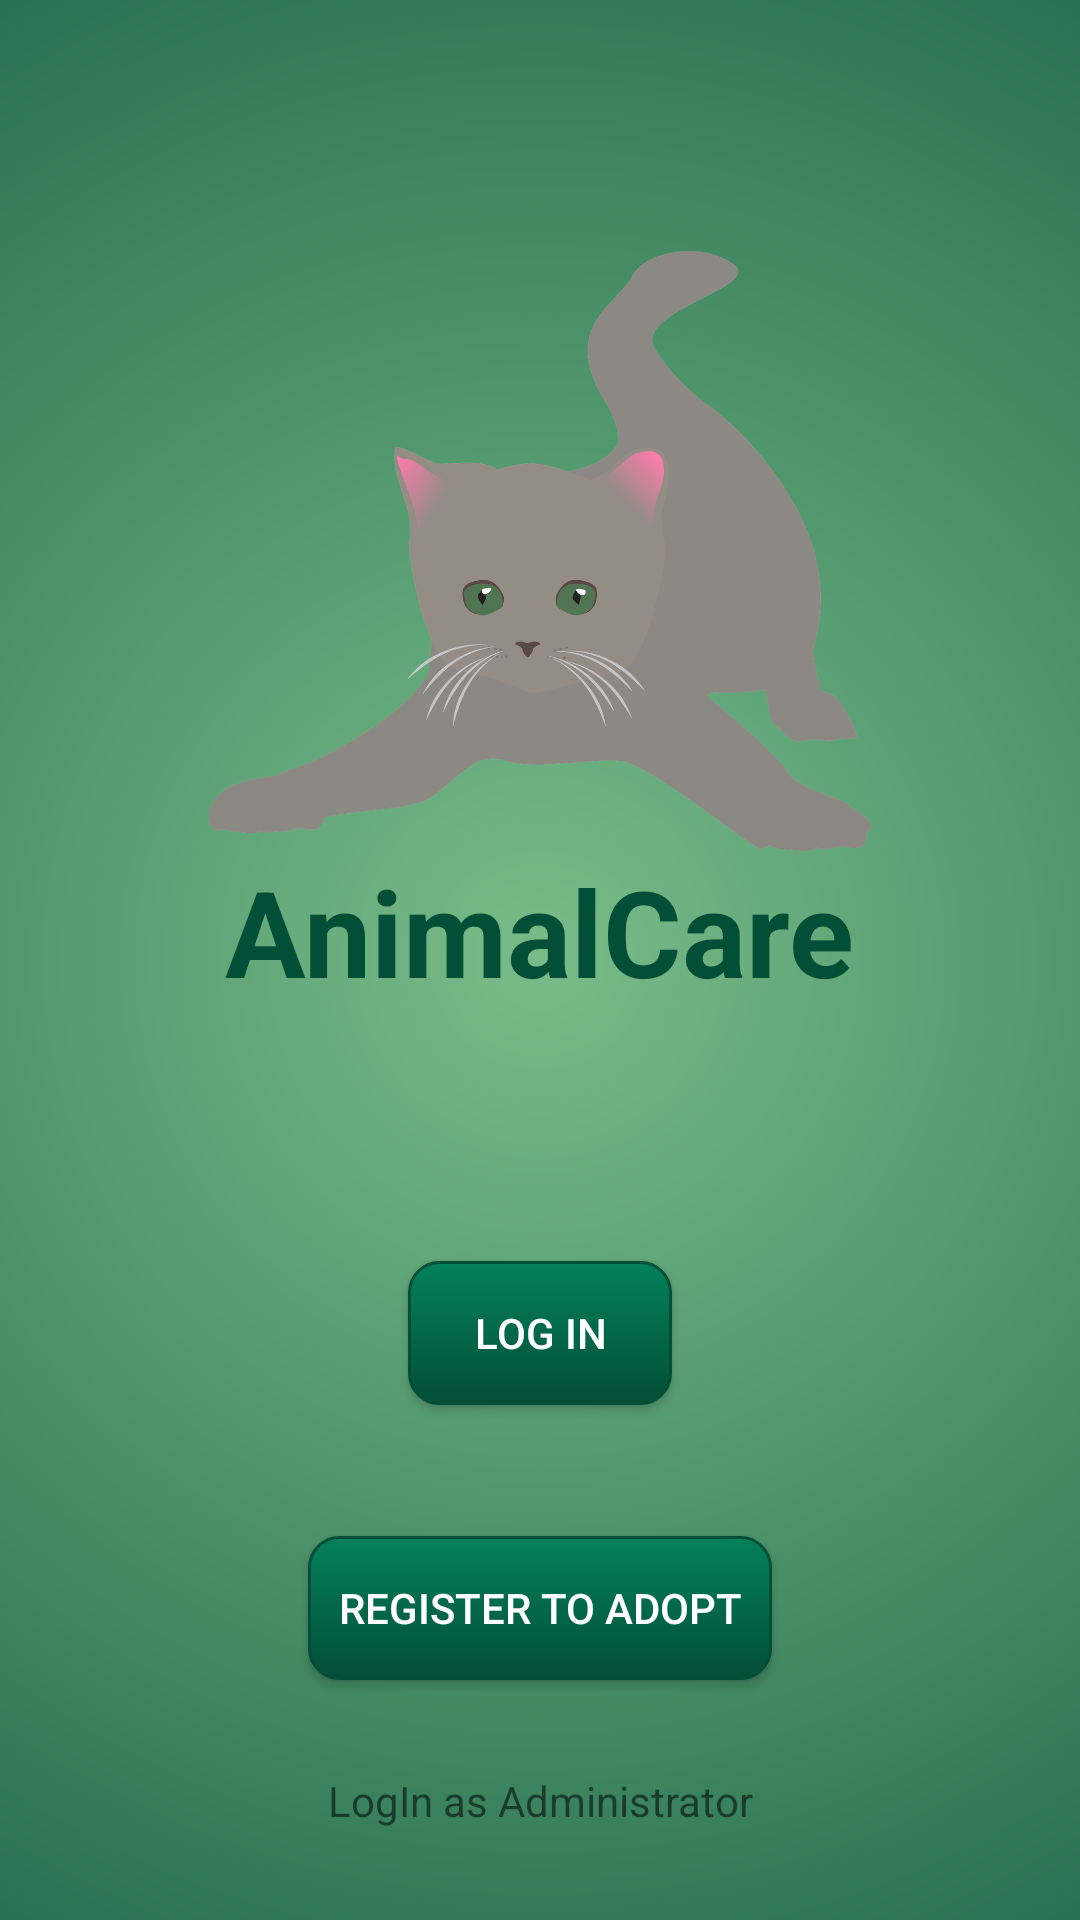

Reconstruct the res/layout file that produces this screen, plus the resources it refers to.
<!-- AndroidManifest.xml: application theme Theme.AnimalCare -->
<!-- res/layout/activity_main.xml -->
<?xml version="1.0" encoding="utf-8"?>
<androidx.constraintlayout.widget.ConstraintLayout xmlns:android="http://schemas.android.com/apk/res/android"
    xmlns:app="http://schemas.android.com/apk/res-auto"
    xmlns:tools="http://schemas.android.com/tools"
    android:layout_width="match_parent"
    android:layout_height="match_parent"
    android:background="@drawable/gradient_background_1"
    tools:context=".MainActivity">

    <LinearLayout
        android:id="@+id/activity_main_ll_app_name"
        android:layout_width="wrap_content"
        android:layout_height="wrap_content"

        android:orientation="vertical"
        android:padding="40dp"

        app:layout_constraintBottom_toTopOf="@+id/activity_main_btn_login"
        app:layout_constraintEnd_toEndOf="parent"
        app:layout_constraintStart_toStartOf="parent"
        app:layout_constraintTop_toTopOf="parent"
        app:layout_constraintVertical_bias="0.37">

        <ImageView
            android:id="@+id/activity_main_img_screen_logo"
            android:layout_width="wrap_content"
            android:layout_height="200dp"

            app:srcCompat="@drawable/logo_animal_care" />

        <TextView
            android:id="@+id/activity_main_tv_app_name"
            android:layout_width="wrap_content"
            android:layout_height="wrap_content"

            android:layout_gravity="center"
            android:gravity="center"
            android:text="@string/app_name"
            android:textColor="@color/color_schema_main"
            android:textSize="40sp"
            android:textStyle="bold" />

    </LinearLayout>

    <androidx.appcompat.widget.AppCompatButton
        android:id="@+id/activity_main_btn_login"
        android:layout_width="wrap_content"
        android:layout_height="wrap_content"


        android:background="@drawable/button"
        android:text="@string/log_in"

        android:textColor="@color/white"
        app:layout_constraintBottom_toTopOf="@+id/activity_main_btn_register"
        app:layout_constraintEnd_toEndOf="parent"
        app:layout_constraintStart_toStartOf="parent"
        app:layout_constraintTop_toBottomOf="@+id/activity_main_ll_app_name" />

    <androidx.appcompat.widget.AppCompatButton
        android:id="@+id/activity_main_btn_register"
        android:layout_width="wrap_content"
        android:layout_height="wrap_content"

        android:layout_marginBottom="80dp"
        android:padding="10dp"
        android:background="@drawable/button"
        android:textColor="@color/white"
        android:text="@string/register_to_adopt"

        app:layout_constraintBottom_toBottomOf="parent"
        app:layout_constraintEnd_toEndOf="parent"
        app:layout_constraintStart_toStartOf="parent" />

    <TextView
        android:id="@+id/activity_main_tv_login_admin"
        android:layout_width="wrap_content"
        android:layout_height="wrap_content"

        android:text="@string/login_as_administrator"

        app:layout_constraintBottom_toBottomOf="parent"
        app:layout_constraintEnd_toEndOf="parent"
        app:layout_constraintStart_toStartOf="parent"
        app:layout_constraintTop_toBottomOf="@+id/activity_main_btn_register" />

</androidx.constraintlayout.widget.ConstraintLayout>
<!-- resources referenced by this layout -->
<resources>
  <color name="color_schema_main">#024E36</color>
  <color name="white">#FFFFFFFF</color>
  <!-- drawable button (drawable) -->
  <?xml version="1.0" encoding="utf-8"?>
  <selector xmlns:android="http://schemas.android.com/apk/res/android" >
      <item android:state_pressed="true" >
          <shape android:shape="rectangle"  >
              <corners android:radius="10dip" />
              <stroke android:width="1dip" android:color="@color/color_schema_main" />
              <gradient android:angle="-90" android:startColor="@color/color_schema_light" android:endColor="@color/color_schema_main"  />
          </shape>
      </item>
      <item android:state_focused="true">
          <shape android:shape="rectangle"  >
              <corners android:radius="3dip" />
              <stroke android:width="1dip" android:color="@color/color_schema_main" />
              <solid android:color="@color/color_schema_main"/>
          </shape>
      </item>
      <item >
          <shape android:shape="rectangle"  >
              <corners android:radius="10dip" />
              <stroke android:width="1dip" android:color="@color/color_schema_main" />
              <gradient android:angle="-90" android:startColor="@color/color_schema_light" android:endColor="@color/color_schema_main"   />
          </shape>
      </item>
  </selector>
  <!-- drawable gradient_background_1 (drawable) -->
  <?xml version="1.0" encoding="utf-8"?>
  <shape xmlns:android="http://schemas.android.com/apk/res/android">
      <gradient
          android:type="radial"
          android:gradientRadius="150%p"
          android:startColor="@color/color_schema_background_2"
          android:endColor="@color/color_schema_main" />
  </shape>
  <!-- drawable logo_animal_care: png bitmap (drawable, 164306 bytes) -->
  <string name="app_name">AnimalCare</string>
  <string name="log_in">Log in</string>
  <string name="login_as_administrator">LogIn as Administrator</string>
  <string name="register_to_adopt">Register to adopt</string>
  <style name="Theme.AnimalCare" parent="Theme.MaterialComponents.DayNight.DarkActionBar">
          
          <item name="colorPrimary">@color/color_schema_main</item>
          <item name="colorPrimaryVariant">@color/color_schema_main</item>
          <item name="colorOnPrimary">@color/white</item>
          
          <item name="colorSecondary">@color/color_schema_light</item>
          <item name="colorSecondaryVariant">@color/color_schema_light</item>
          <item name="colorOnSecondary">@color/black</item>
          
          <item name="android:statusBarColor" tools:targetApi="l">?attr/colorPrimaryVariant</item>
          
          <item name="windowNoTitle">true</item>
          <item name="colorAccent">@color/color_schema_main</item>
      </style>
  <color name="color_schema_light">#03815A</color>
  <color name="color_schema_background_2">#79BC89</color>
  <color name="black">#FF000000</color>
</resources>
